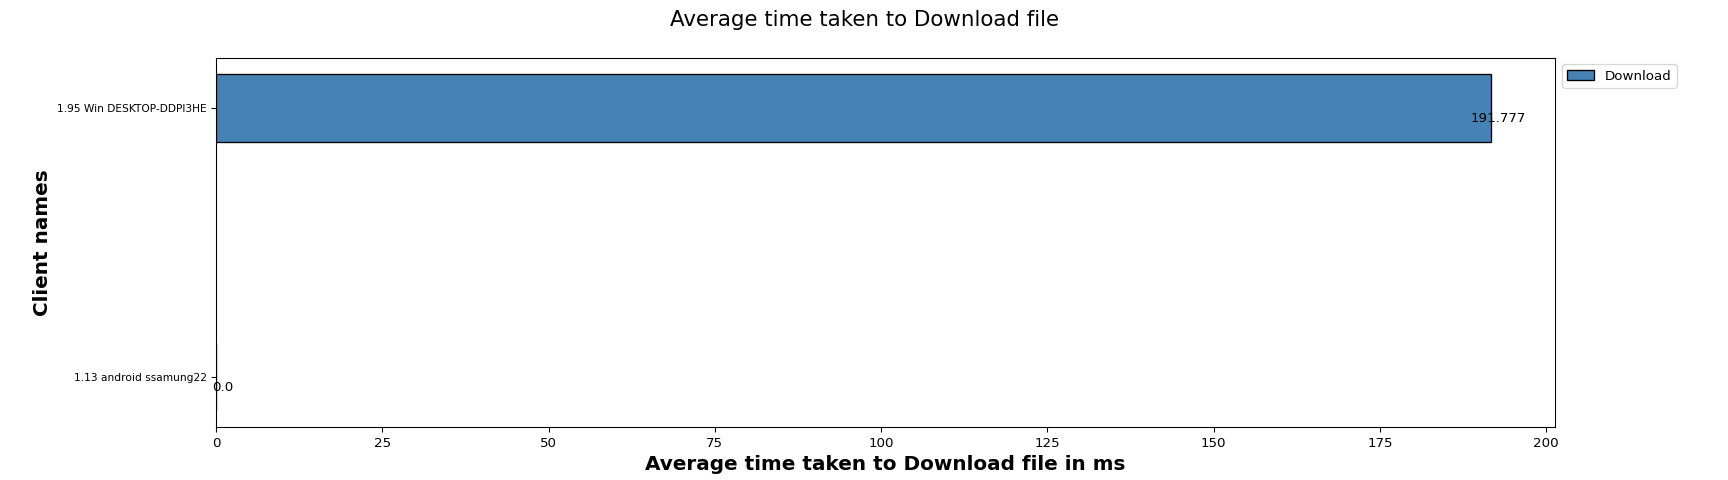

The file beside this chart, header and first rows:
Client names, Download
1.13 android ssamung22, 0.00
1.95 Win DESKTOP-DDPI3HE, 191.8
